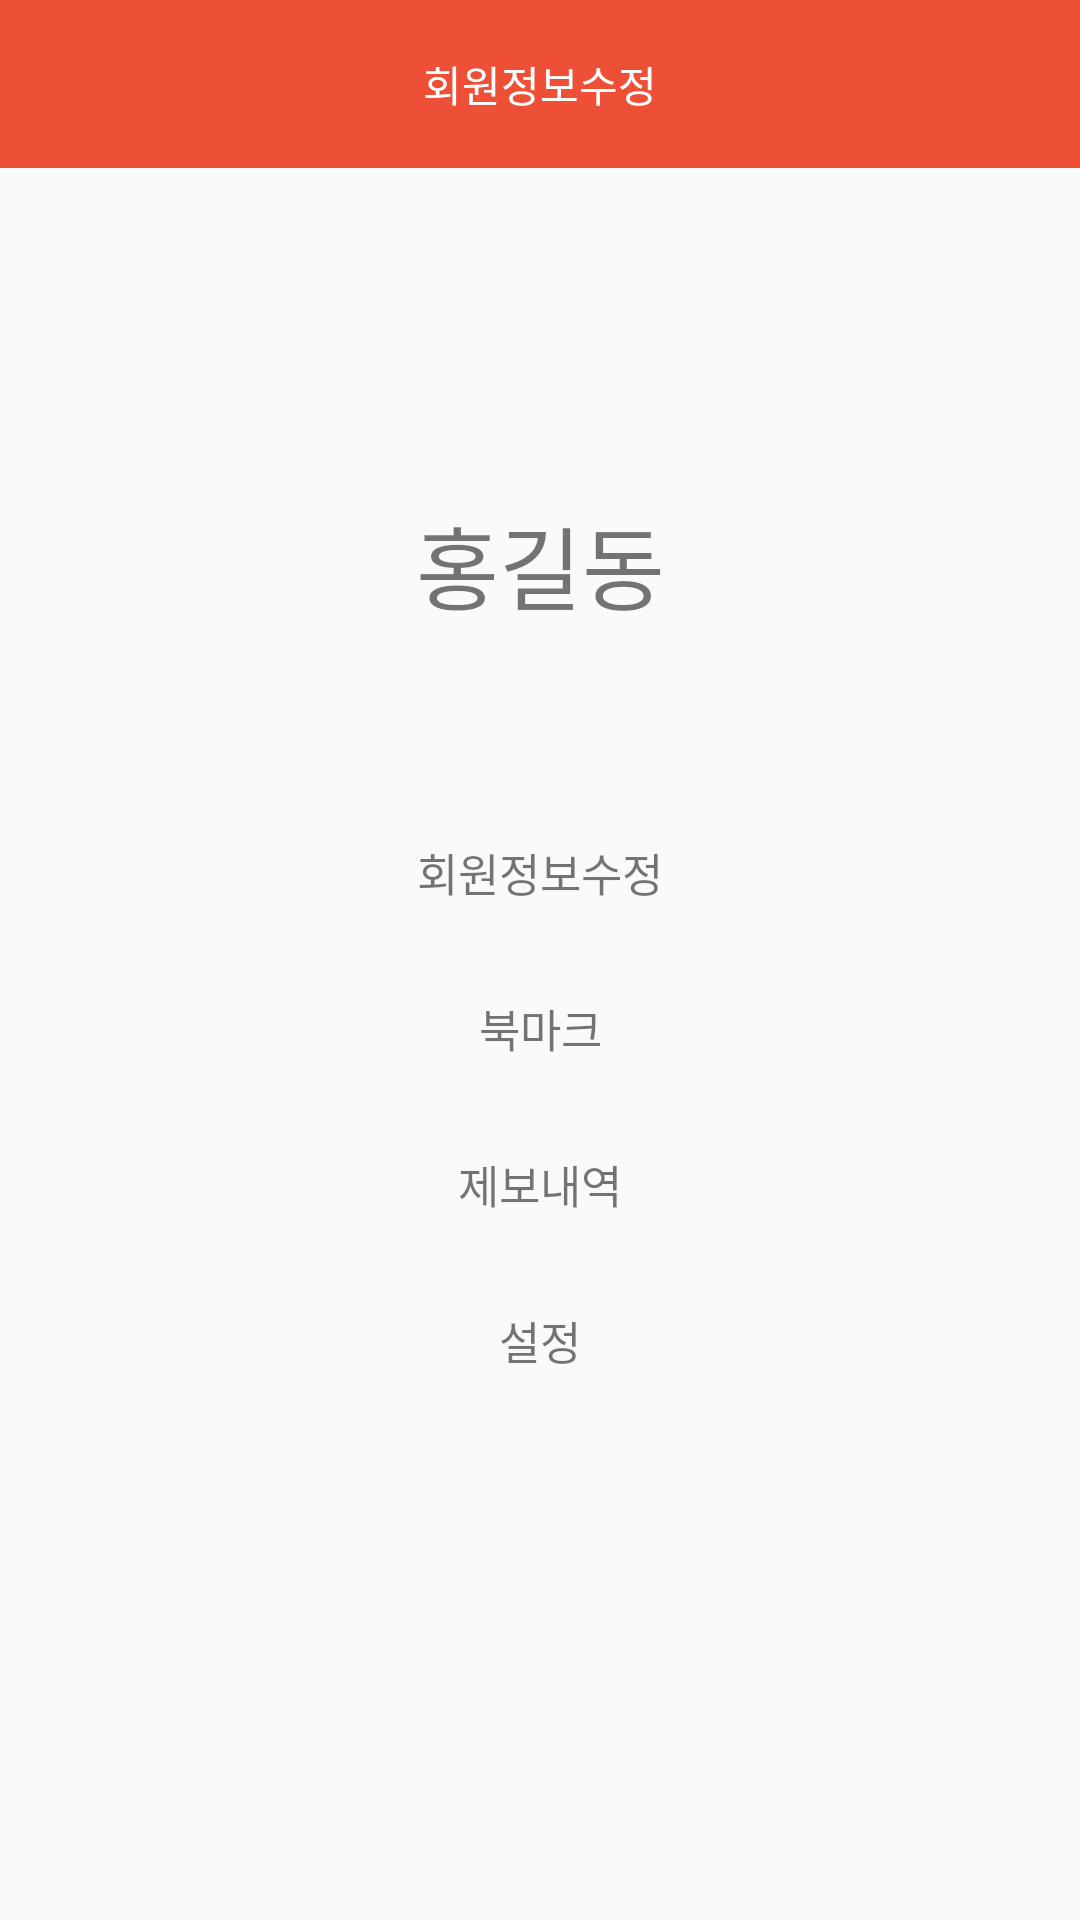

Here is an Android app screen rendered from its layout file. Give the layout XML and the strings, colors and styles it references.
<!-- AndroidManifest.xml: application theme AppTheme -->
<!-- res/layout/activity_my_page.xml -->
<?xml version="1.0" encoding="utf-8"?>
<android.support.constraint.ConstraintLayout xmlns:android="http://schemas.android.com/apk/res/android"
    xmlns:app="http://schemas.android.com/apk/res-auto"
    xmlns:tools="http://schemas.android.com/tools"
    android:layout_width="match_parent"
    android:layout_height="match_parent"
    tools:context=".ui.activity.MyPageActivity">

    <android.support.v7.widget.Toolbar xmlns:android="http://schemas.android.com/apk/res/android"
        android:id="@+id/toolbar"
        app:layout_constraintTop_toTopOf="parent"
        android:layout_width="match_parent"
        android:layout_height="wrap_content"
        android:background="@color/primary">

        <TextView
            android:layout_width="wrap_content"
            android:layout_height="wrap_content"
            android:text="회원정보수정"
            android:textColor="@color/white"
            android:layout_gravity="center"/>

    </android.support.v7.widget.Toolbar>

    <ImageView
        android:id="@+id/ivProfile"
        android:layout_width="100dp"
        android:layout_height="100dp"
        app:layout_constraintTop_toBottomOf="@+id/toolbar"
        app:layout_constraintLeft_toLeftOf="parent"
        app:layout_constraintRight_toRightOf="parent"
        android:background="@color/dracula_primary"
        />

    <TextView
        android:id="@+id/tvNickName"
        android:text="홍길동"
        android:layout_width="wrap_content"
        android:layout_height="wrap_content"
        app:layout_constraintTop_toBottomOf="@id/ivProfile"
        app:layout_constraintLeft_toLeftOf="parent"
        app:layout_constraintRight_toRightOf="parent"
        android:layout_marginTop="10dp"
        android:textSize="30sp"
        android:clickable="true"
        />

    <TextView
        android:id="@+id/tvModifyUser"
        android:text="회원정보수정"
        android:textSize="15sp"
        android:layout_width="wrap_content"
        android:layout_height="wrap_content"
        app:layout_constraintTop_toBottomOf="@id/tvNickName"
        app:layout_constraintLeft_toLeftOf="parent"
        app:layout_constraintRight_toRightOf="parent"
        android:layout_marginTop="70dp"
        android:clickable="true"
        />

    <TextView
        android:id="@+id/tvBookmark"
        android:text="북마크"
        android:textSize="15sp"
        android:layout_width="wrap_content"
        android:layout_height="wrap_content"
        app:layout_constraintTop_toBottomOf="@id/tvModifyUser"
        app:layout_constraintLeft_toLeftOf="parent"
        app:layout_constraintRight_toRightOf="parent"
        android:layout_marginTop="30dp"
        android:clickable="true"
        />

    <TextView
        android:id="@+id/tvReportHistory"
        android:text="제보내역"
        android:textSize="15sp"
        android:layout_width="wrap_content"
        android:layout_height="wrap_content"
        app:layout_constraintTop_toBottomOf="@id/tvBookmark"
        app:layout_constraintLeft_toLeftOf="parent"
        app:layout_constraintRight_toRightOf="parent"
        android:layout_marginTop="30dp"
        android:clickable="true"
        />

    <TextView
        android:id="@+id/tvSetting"
        android:text="설정"
        android:textSize="15sp"
        android:layout_width="wrap_content"
        android:layout_height="wrap_content"
        app:layout_constraintTop_toBottomOf="@id/tvReportHistory"
        app:layout_constraintLeft_toLeftOf="parent"
        app:layout_constraintRight_toRightOf="parent"
        android:layout_marginTop="30dp"
        android:clickable="true"
        />

</android.support.constraint.ConstraintLayout>
<!-- resources referenced by this layout -->
<resources>
  <color name="primary">#ed5037</color>
  <color name="white">#ffffff</color>
  <style name="AppTheme" parent="Theme.AppCompat.Light.NoActionBar">
          
  
      </style>
</resources>
